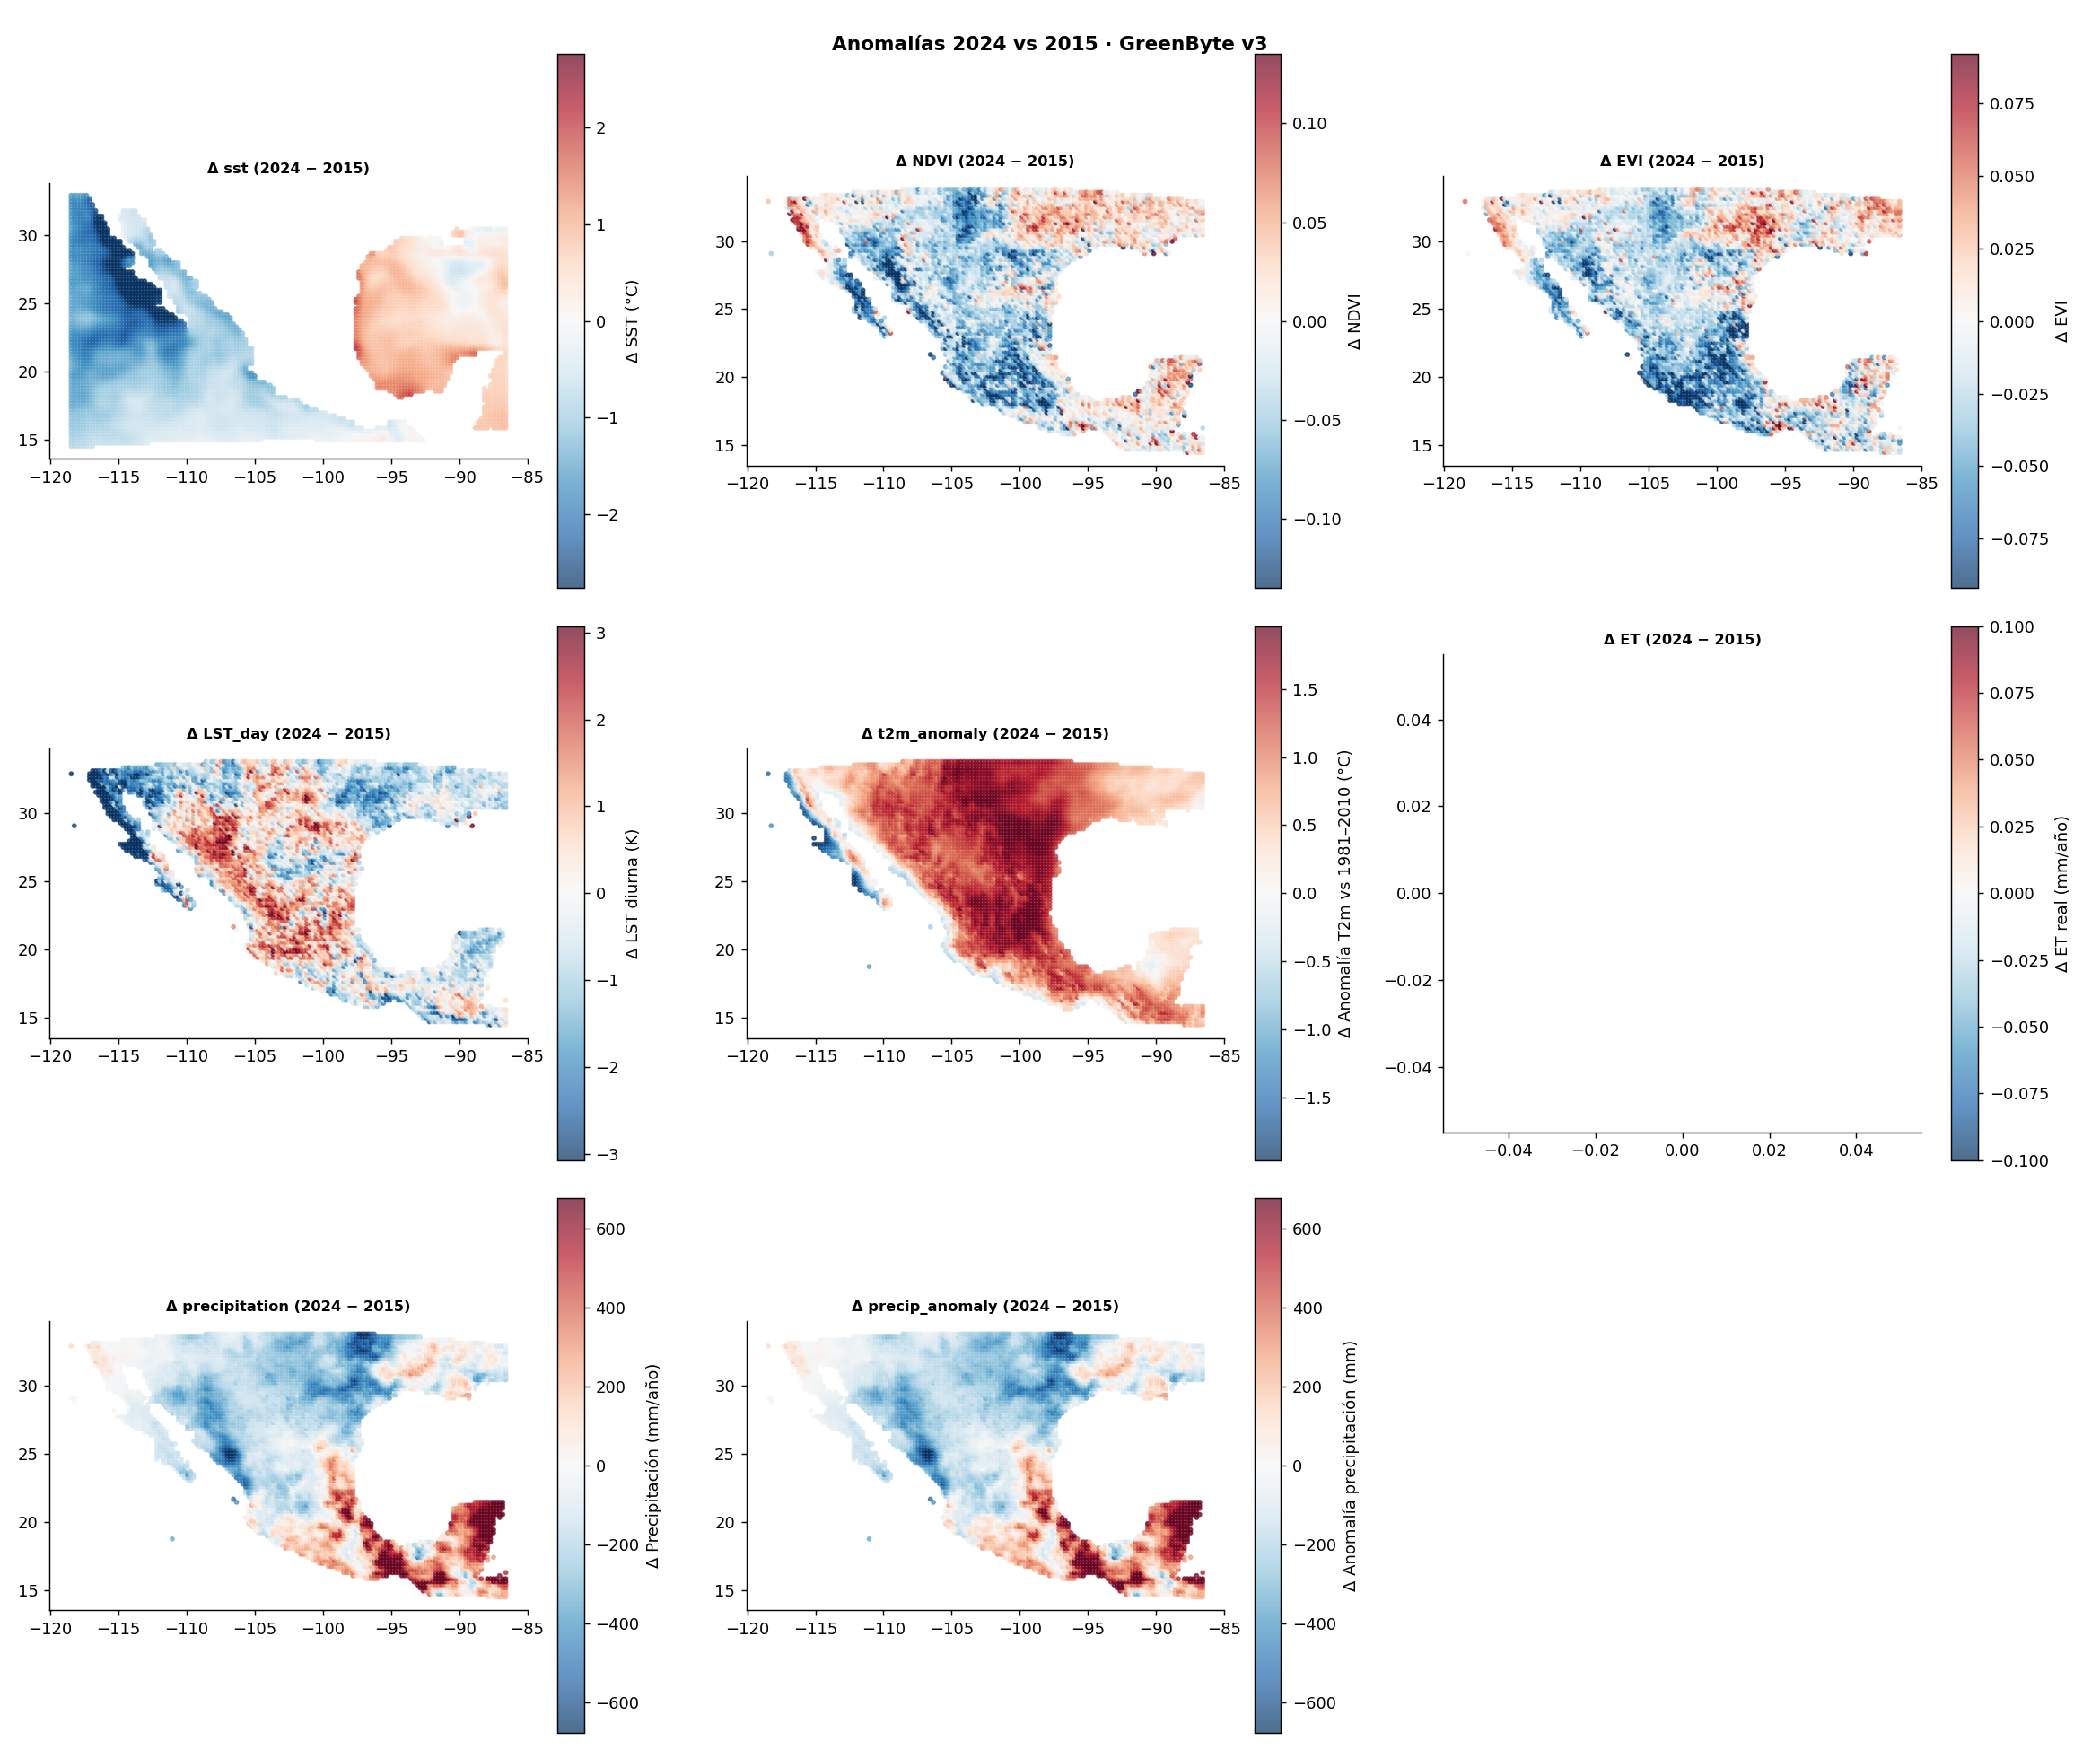

The data file committed next to this chart (first rows):
longitude, latitude, sst_ref, NDVI_ref, EVI_ref, LST_day_ref, t2m_anomaly_ref, ET_ref, precipitation_ref, precip_anomaly_ref, sst_fin, NDVI_fin, EVI_fin, LST_day_fin, t2m_anomaly_fin, ET_fin, precipitation_fin, precip_anomaly_fin, diff_sst, diff_NDVI, diff_EVI, diff_LST_day, diff_t2m_anomaly, diff_ET
-118.5, 14.49, 28.04, , , , , , , , 27.28, , , , , , , , -0.7595, , , , , 
-118.2, 14.49, 28.04, , , , , , , , 27.3, , , , , , , , -0.742, , , , , 
-118, 14.49, 28.05, , , , , , , , 27.33, , , , , , , , -0.7215, , , , , 
-117.8, 14.49, 28.05, , , , , , , , 27.35, , , , , , , , -0.6991, , , , , 
-117.6, 14.49, 28.06, , , , , , , , 27.39, , , , , , , , -0.6719, , , , , 
-117.3, 14.49, 28.06, , , , , , , , 27.41, , , , , , , , -0.6511, , , , , 
-117.1, 14.49, 28.07, , , , , , , , 27.43, , , , , , , , -0.6393, , , , , 
-116.9, 14.49, 28.07, , , , , , , , 27.44, , , , , , , , -0.6271, , , , , 
-87.92, 14.49, , 0.7795, 0.4371, 297.5, 0.5717, , 1180, -200.1, , 0.764, 0.4123, 296.1, 1.481, 1389, 1297, -83.02, , -0.01543, -0.02472, -1.442, 0.9097, 
-87.7, 14.49, , 0.5161, 0.334, 306.7, 0.6774, , 952.3, -217.2, , 0.6354, 0.3878, 303.7, 1.22, 908.8, 1040, -129.1, , 0.1193, 0.0538, -3.07, 0.5426, 
-87.47, 14.49, , 0.7719, 0.4671, 293.6, 0.623, , 972.2, -233.6, , 0.783, 0.4419, 294.1, 1.325, 1468, 1061, -144.6, , 0.01114, -0.02519, 0.4597, 0.7021, 
-87.25, 14.49, , 0.561, 0.2978, 302.1, 0.4888, , 838.2, -219.1, , 0.5526, 0.2811, 301.7, 0.9769, 965.2, 1022, -35.08, , -0.008386, -0.01669, -0.3914, 0.4882, 
-87.02, 14.49, , 0.5598, 0.2913, 302.3, 0.4012, , 785.3, -215.2, , 0.5924, 0.2911, 300.7, 1.145, 990.9, 1024, 24.01, , 0.03256, -0.0001472, -1.587, 0.7437, 
-86.8, 14.49, , 0.6254, 0.3241, 299.7, 0.3627, , 817, -186.5, , 0.6603, 0.3204, 299.9, 1.056, 1080, 1036, 32.21, , 0.03495, -0.003769, 0.226, 0.6932, 
-86.58, 14.49, , 0.7206, 0.4395, 298.6, 0.275, , 894.2, -229.9, , 0.7465, 0.4171, 299.1, 0.9258, 1316, 1123, -1.587, , 0.02595, -0.02247, 0.5008, 0.6508, 
-118.5, 14.71, 28.01, , , , , , , , 27.21, , , , , , , , -0.7999, , , , , 
-118.2, 14.71, 28.02, , , , , , , , 27.23, , , , , , , , -0.7867, , , , , 
-118, 14.71, 28.02, , , , , , , , 27.25, , , , , , , , -0.7692, , , , , 
-117.8, 14.71, 28.03, , , , , , , , 27.28, , , , , , , , -0.7487, , , , , 
-117.6, 14.71, 28.03, , , , , , , , 27.31, , , , , , , , -0.7202, , , , , 
-117.3, 14.71, 28.03, , , , , , , , 27.34, , , , , , , , -0.6896, , , , , 
-117.1, 14.71, 28.03, , , , , , , , 27.36, , , , , , , , -0.6662, , , , , 
-116.9, 14.71, 28.03, , , , , , , , 27.39, , , , , , , , -0.6437, , , , , 
-116.7, 14.71, 28.03, , , , , , , , 27.4, , , , , , , , -0.63, , , , , 
-116.4, 14.71, 28.05, , , , , , , , 27.42, , , , , , , , -0.6294, , , , , 
-116.2, 14.71, 28.06, , , , , , , , 27.43, , , , , , , , -0.6356, , , , , 
-116, 14.71, 28.07, , , , , , , , 27.43, , , , , , , , -0.6402, , , , , 
-115.8, 14.71, 28.08, , , , , , , , 27.44, , , , , , , , -0.6412, , , , , 
-115.5, 14.71, 28.09, , , , , , , , 27.46, , , , , , , , -0.6357, , , , , 
-115.3, 14.71, 28.1, , , , , , , , 27.48, , , , , , , , -0.6202, , , , , 
-115.1, 14.71, 28.12, , , , , , , , 27.5, , , , , , , , -0.6227, , , , , 
-114.9, 14.71, 28.15, , , , , , , , 27.52, , , , , , , , -0.6333, , , , , 
-114.6, 14.71, 28.19, , , , , , , , 27.55, , , , , , , , -0.6404, , , , , 
-114.4, 14.71, 28.22, , , , , , , , 27.58, , , , , , , , -0.6356, , , , , 
-114.2, 14.71, 28.24, , , , , , , , 27.63, , , , , , , , -0.6134, , , , , 
-114, 14.71, 28.26, , , , , , , , 27.67, , , , , , , , -0.5865, , , , , 
-113.7, 14.71, 28.28, , , , , , , , 27.73, , , , , , , , -0.5519, , , , , 
-113.5, 14.71, 28.3, , , , , , , , 27.78, , , , , , , , -0.5197, , , , , 
-113.3, 14.71, 28.32, , , , , , , , 27.83, , , , , , , , -0.4875, , , , , 
-113.1, 14.71, 28.34, , , , , , , , 27.91, , , , , , , , -0.4321, , , , , 
-112.9, 14.71, 28.36, , , , , , , , 27.98, , , , , , , , -0.3811, , , , , 
-92.19, 14.71, , 0.707, 0.4747, 308.2, 1.088, , 1969, 146.4, , 0.7393, 0.4817, 305.6, 1.44, 984.9, 2388, 565.6, , 0.03238, 0.006985, -2.518, 0.3523, 
-91.97, 14.71, , 0.7878, 0.5304, 304.6, 1.097, , 2733, 116.3, , 0.7561, 0.4692, 303.8, 1.165, 1324, 2898, 282, , -0.03167, -0.06121, -0.8053, 0.0681, 
-91.74, 14.71, , 0.7927, 0.5139, 300.8, 0.9447, , 2799, -310.6, , 0.7824, 0.5134, 299.3, 0.7854, 1450, 2831, -278.8, , -0.01027, -0.0005611, -1.503, -0.1592, 
-91.52, 14.71, , 0.7991, 0.3907, 295.1, 0.8286, , 2329, -187.4, , 0.7931, 0.4087, 294.7, 1.007, 1380, 2008, -508.2, , -0.005947, 0.01807, -0.3836, 0.1784, 
-91.29, 14.71, , 0.6573, 0.3747, 297, 0.7246, , 1780, -61.28, , 0.6404, 0.3385, 296.2, 1.151, 1066, 1443, -398.7, , -0.01693, -0.03624, -0.732, 0.4263, 
-91.07, 14.71, , 0.6991, 0.3683, 298.1, 0.6341, , 1221, -35.49, , 0.6762, 0.332, 297.2, 0.7805, 916.8, 1127, -129.9, , -0.02284, -0.03635, -0.8386, 0.1464, 
-90.84, 14.71, , 0.715, 0.3958, 297, 0.6214, , 1001, -93.16, , 0.7003, 0.3789, 296.6, 1.143, 1032, 1074, -20.77, , -0.01468, -0.01696, -0.3977, 0.5221, 
-90.62, 14.71, , 0.6334, 0.3674, 297.3, 0.6883, , 1050, -39.74, , 0.6103, 0.3474, 296.9, 1.718, 926, 1173, 83.01, , -0.02308, -0.02004, -0.4119, 1.03, 
-90.39, 14.71, , 0.5999, 0.3559, 301.7, 0.7015, , 1140, 2.654, , 0.5691, 0.3238, 300.3, 1.343, 890.2, 1275, 137.5, , -0.03084, -0.03209, -1.43, 0.6417, 
-90.17, 14.71, , 0.6753, 0.3666, 301.4, 0.6431, , 1119, 0.7224, , 0.6698, 0.3607, 299.4, 1.269, 1075, 1361, 243.7, , -0.005554, -0.005932, -1.959, 0.6263, 
-89.94, 14.71, , 0.6964, 0.3786, 298, 0.5671, , 871.6, -69.39, , 0.6752, 0.3471, 296.8, 1.543, 1076, 1058, 117.5, , -0.02119, -0.03151, -1.132, 0.9756, 
-89.72, 14.71, , 0.6221, 0.3315, 302.1, 0.5543, , 1250, -61.15, , 0.6529, 0.3454, 300.7, 1.55, 1104, 1323, 12.1, , 0.03077, 0.01396, -1.437, 0.9959, 
-89.49, 14.71, , 0.6667, 0.3448, 304.2, 0.5268, , 1382, -50.11, , 0.6441, 0.3632, 302.4, 1.675, 1007, 1386, -45.22, , -0.02264, 0.0184, -1.779, 1.148, 
-89.27, 14.71, , 0.7435, 0.4553, 299.8, 0.4407, , 1443, -70.98, , 0.733, 0.4502, 299.1, 1.377, 1297, 1414, -99.84, , -0.01055, -0.005077, -0.6719, 0.9361, 
-89.05, 14.71, , 0.7873, 0.4967, 297.6, 0.4743, , 1550, -4.276, , 0.7492, 0.4272, 297.4, 1.49, 1368, 1559, 4.209, , -0.03802, -0.0695, -0.2462, 1.016, 
-88.82, 14.71, , 0.6936, 0.4057, 302.4, 0.6036, , 1545, 18.29, , 0.6974, 0.4263, 300.2, 1.445, 1153, 1565, 38.49, , 0.003854, 0.0206, -2.209, 0.8415, 
-88.6, 14.71, , 0.7224, 0.4322, 303.6, 0.6593, , 1368, -117.8, , 0.7086, 0.396, 302, 1.505, 1139, 1611, 124.5, , -0.01382, -0.0362, -1.625, 0.8454, 
-88.37, 14.71, , 0.7876, 0.4731, 300.7, 0.5685, , 1328, -182, , 0.775, 0.4849, 299.8, 1.631, 1385, 1648, 138.7, , -0.0126, 0.01175, -0.9734, 1.062, 
-88.15, 14.71, , 0.735, 0.4123, 302.4, 0.5553, , 1378, -215.9, , 0.7457, 0.4135, 301.1, 1.534, 1282, 1602, 8.079, , 0.01072, 0.001207, -1.313, 0.9789, 
... 11,954 more rows
